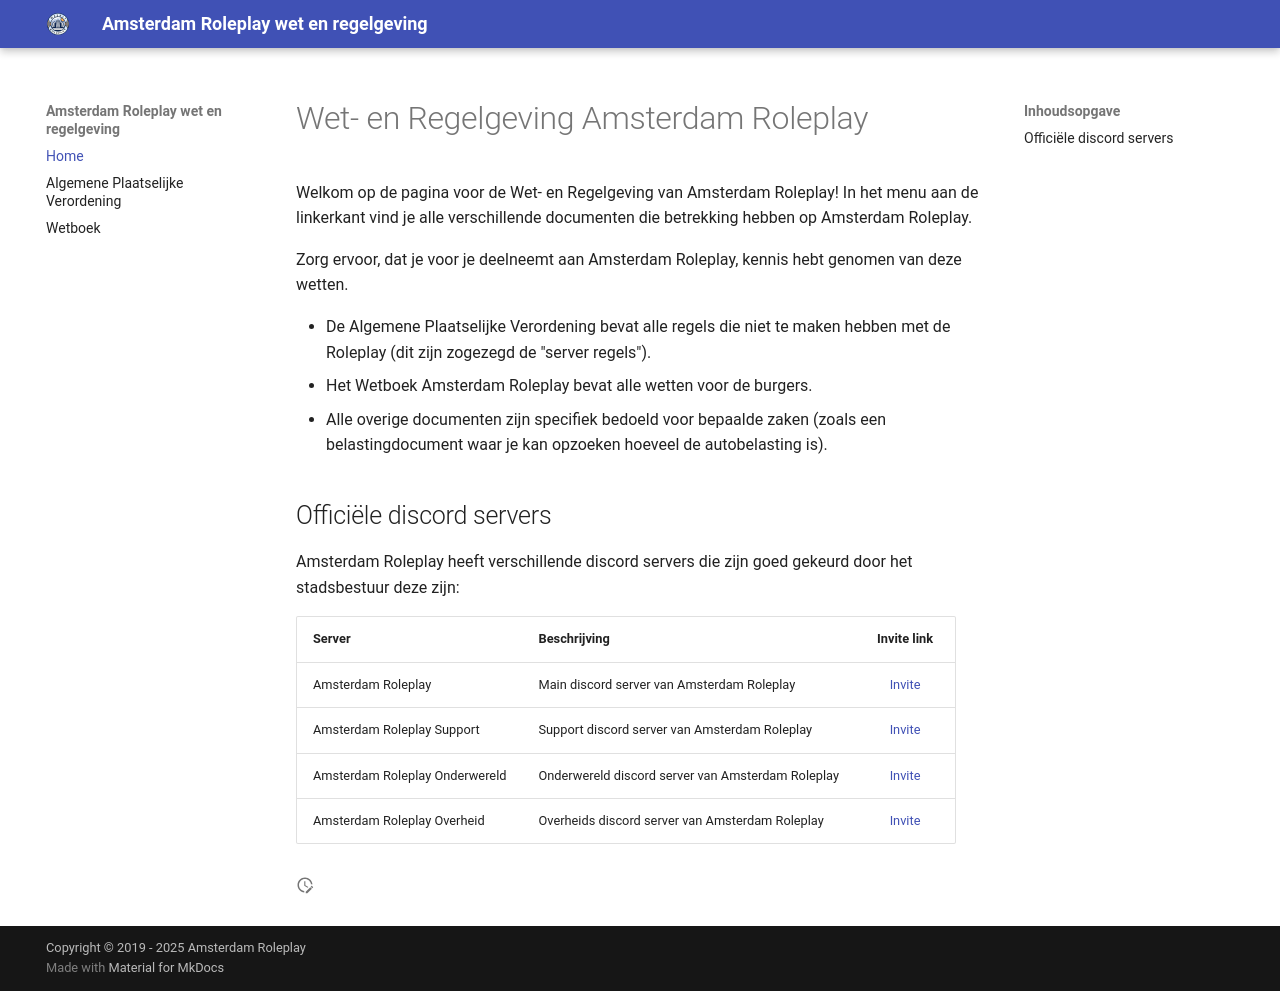

repository: Weekly-rp/weekly-apv · page: index.html · generator: mkdocs

# Wet- en Regelgeving Amsterdam Roleplay

Welkom op de pagina voor de Wet- en Regelgeving van Amsterdam Roleplay!
In het menu aan de linkerkant vind je alle verschillende documenten die betrekking hebben op Amsterdam Roleplay.

Zorg ervoor, dat je voor je deelneemt aan Amsterdam Roleplay, kennis hebt genomen van deze wetten.

- De Algemene Plaatselijke Verordening bevat alle regels die niet te maken hebben met de Roleplay (dit zijn zogezegd de "server regels").
- Het Wetboek Amsterdam Roleplay bevat alle wetten voor de burgers.
- Alle overige documenten zijn specifiek bedoeld voor bepaalde zaken (zoals een belastingdocument waar je kan opzoeken hoeveel de autobelasting is).

## Officiële discord servers

Amsterdam Roleplay heeft verschillende discord servers die zijn goed gekeurd door het stadsbestuur deze zijn:

| Server | Beschrijving | Invite link |
|---|---|:---:|
|Amsterdam Roleplay| Main discord server van Amsterdam Roleplay | [Invite](https://discord.gg/amsterdamrp) |
|Amsterdam Roleplay Support| Support discord server van Amsterdam Roleplay | [Invite](https://discord.gg/SPRZNsxzxF) |
|Amsterdam Roleplay Onderwereld| Onderwereld discord server van Amsterdam Roleplay | [Invite](https://discord.gg/PYgWjxbUBq) |
|Amsterdam Roleplay Overheid| Overheids discord server van Amsterdam Roleplay | [Invite](https://discord.gg/bfapFSKG5P) |
